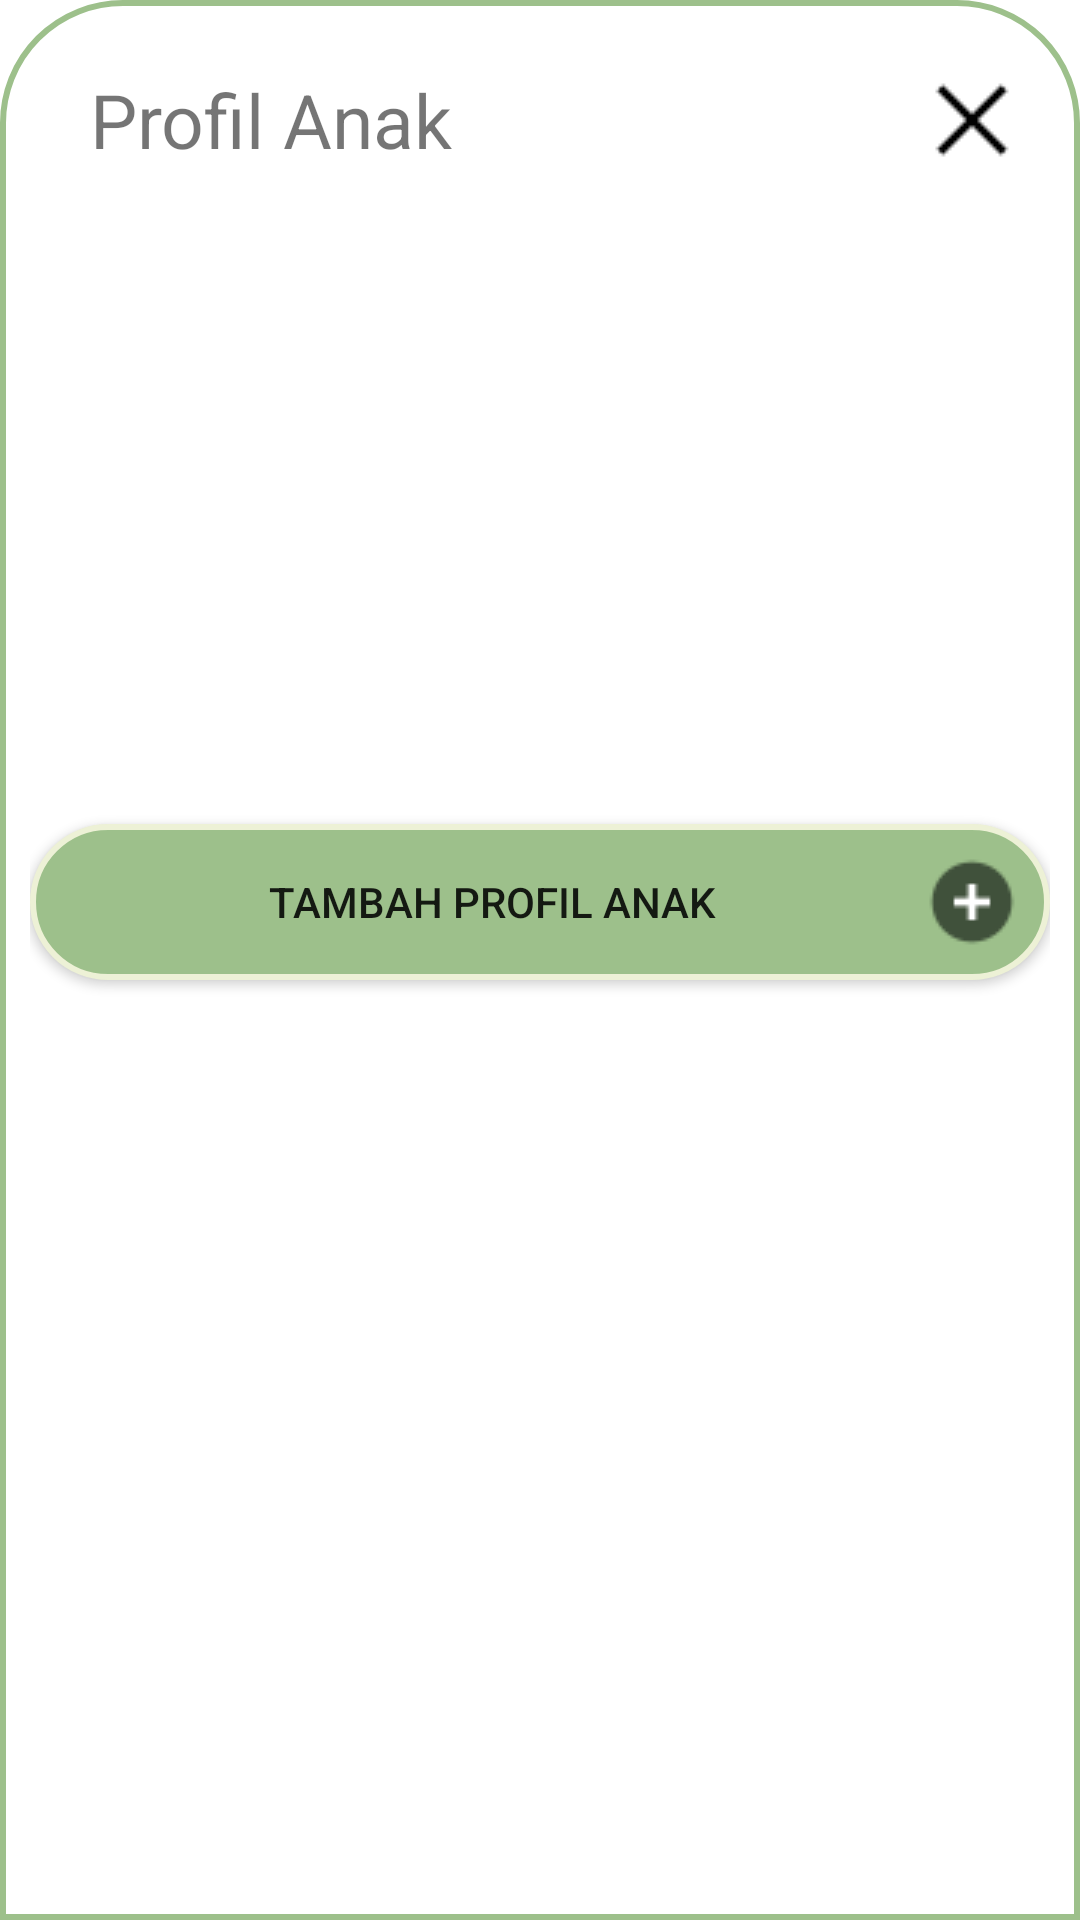

Produce the Android XML layout that renders to this screen, including the resource entries it uses.
<!-- AndroidManifest.xml: application theme Theme.NutriMo -->
<!-- res/layout/child_profile.xml -->
<?xml version="1.0" encoding="utf-8"?>
<LinearLayout xmlns:android="http://schemas.android.com/apk/res/android"
    android:layout_width="match_parent"
    android:layout_height="match_parent"
    android:orientation="vertical"
    android:background="@drawable/child_profile_bkg">
    <LinearLayout
        android:layout_width="match_parent"
        android:layout_height="wrap_content"
        android:orientation="horizontal">
        <TextView
            android:layout_width="wrap_content"
            android:layout_height="wrap_content"
            android:textAlignment="viewStart"
            android:text="Profil Anak"
            android:padding="8dp"
            android:layout_marginStart="12dp"
            android:layout_marginTop="5dp"
            android:textSize="25dp"/>
        <View
            android:layout_width="0dp"
            android:layout_height="0dp"
            android:layout_weight="1"/>

        <ImageView
            android:id="@+id/closeDialog"
            android:layout_width="wrap_content"
            android:layout_height="wrap_content"
            android:layout_marginTop="14dp"
            android:layout_marginEnd="10dp"
            android:src="@drawable/icons8_close_32"
            android:textAlignment="viewEnd" />

    </LinearLayout>
    <ScrollView
        android:layout_width="match_parent"
        android:layout_height="200dp">

        <androidx.recyclerview.widget.RecyclerView
            android:id="@+id/childProfile_rv"
            android:layout_width="match_parent"
            android:layout_height="wrap_content" />
    </ScrollView>

    <androidx.appcompat.widget.AppCompatButton
        android:id="@+id/addChild"
        android:layout_marginTop="10dp"
        android:padding="10dp"
        android:layout_width="match_parent"
        android:layout_height="wrap_content"
        android:text="Tambah Profil Anak"
        android:textAlignment="center"
        android:drawableRight="@drawable/icons8_add_32"
        android:background="@drawable/child_bkg"/>


</LinearLayout>
<!-- resources referenced by this layout -->
<resources>
  <!-- drawable child_bkg (drawable) -->
  <?xml version="1.0" encoding="utf-8"?>
  <shape xmlns:android="http://schemas.android.com/apk/res/android">
      <solid android:color="@color/maingreen"/>
      <corners
          android:radius="40dp"/>
      <padding
          android:left="10dp"
          android:right="10dp"
          android:top="10dp"
          android:bottom="10dp"/>
      <stroke
          android:width="2dp"
          android:color="#EDF1D6"/>
  </shape>
  <!-- drawable child_profile_bkg (drawable) -->
  <?xml version="1.0" encoding="utf-8"?>
  <shape xmlns:android="http://schemas.android.com/apk/res/android">
      <solid android:color="@color/white"/>
      <corners
          android:topLeftRadius="40dp"
          android:topRightRadius="40dp"/>
      <padding
          android:left="10dp"
          android:right="10dp"
          android:top="10dp"
          android:bottom="10dp"/>
      <stroke
          android:width="2dp"
          android:color="@color/maingreen"/>
  </shape>
  <!-- drawable icons8_add_32: png bitmap (drawable, 548 bytes) -->
  <!-- drawable icons8_close_32: png bitmap (drawable, 273 bytes) -->
  <style name="Theme.NutriMo" parent="Theme.MaterialComponents.DayNight.NoActionBar">
          
          <item name="colorPrimary">@color/purple_500</item>
          <item name="colorPrimaryVariant">@color/purple_700</item>
          <item name="colorOnPrimary">@color/white</item>
          
          <item name="colorSecondary">@color/teal_200</item>
          <item name="colorSecondaryVariant">@color/teal_700</item>
          <item name="colorOnSecondary">@color/black</item>
          
          <item name="android:statusBarColor">?attr/colorPrimaryVariant</item>
          
      </style>
  <color name="maingreen">#9DC08B</color>
  <color name="white">#FFFFFFFF</color>
  <color name="purple_500">#FF6200EE</color>
  <color name="purple_700">#FF3700B3</color>
  <color name="teal_200">#FF03DAC5</color>
  <color name="teal_700">#FF018786</color>
  <color name="black">#FF000000</color>
</resources>
